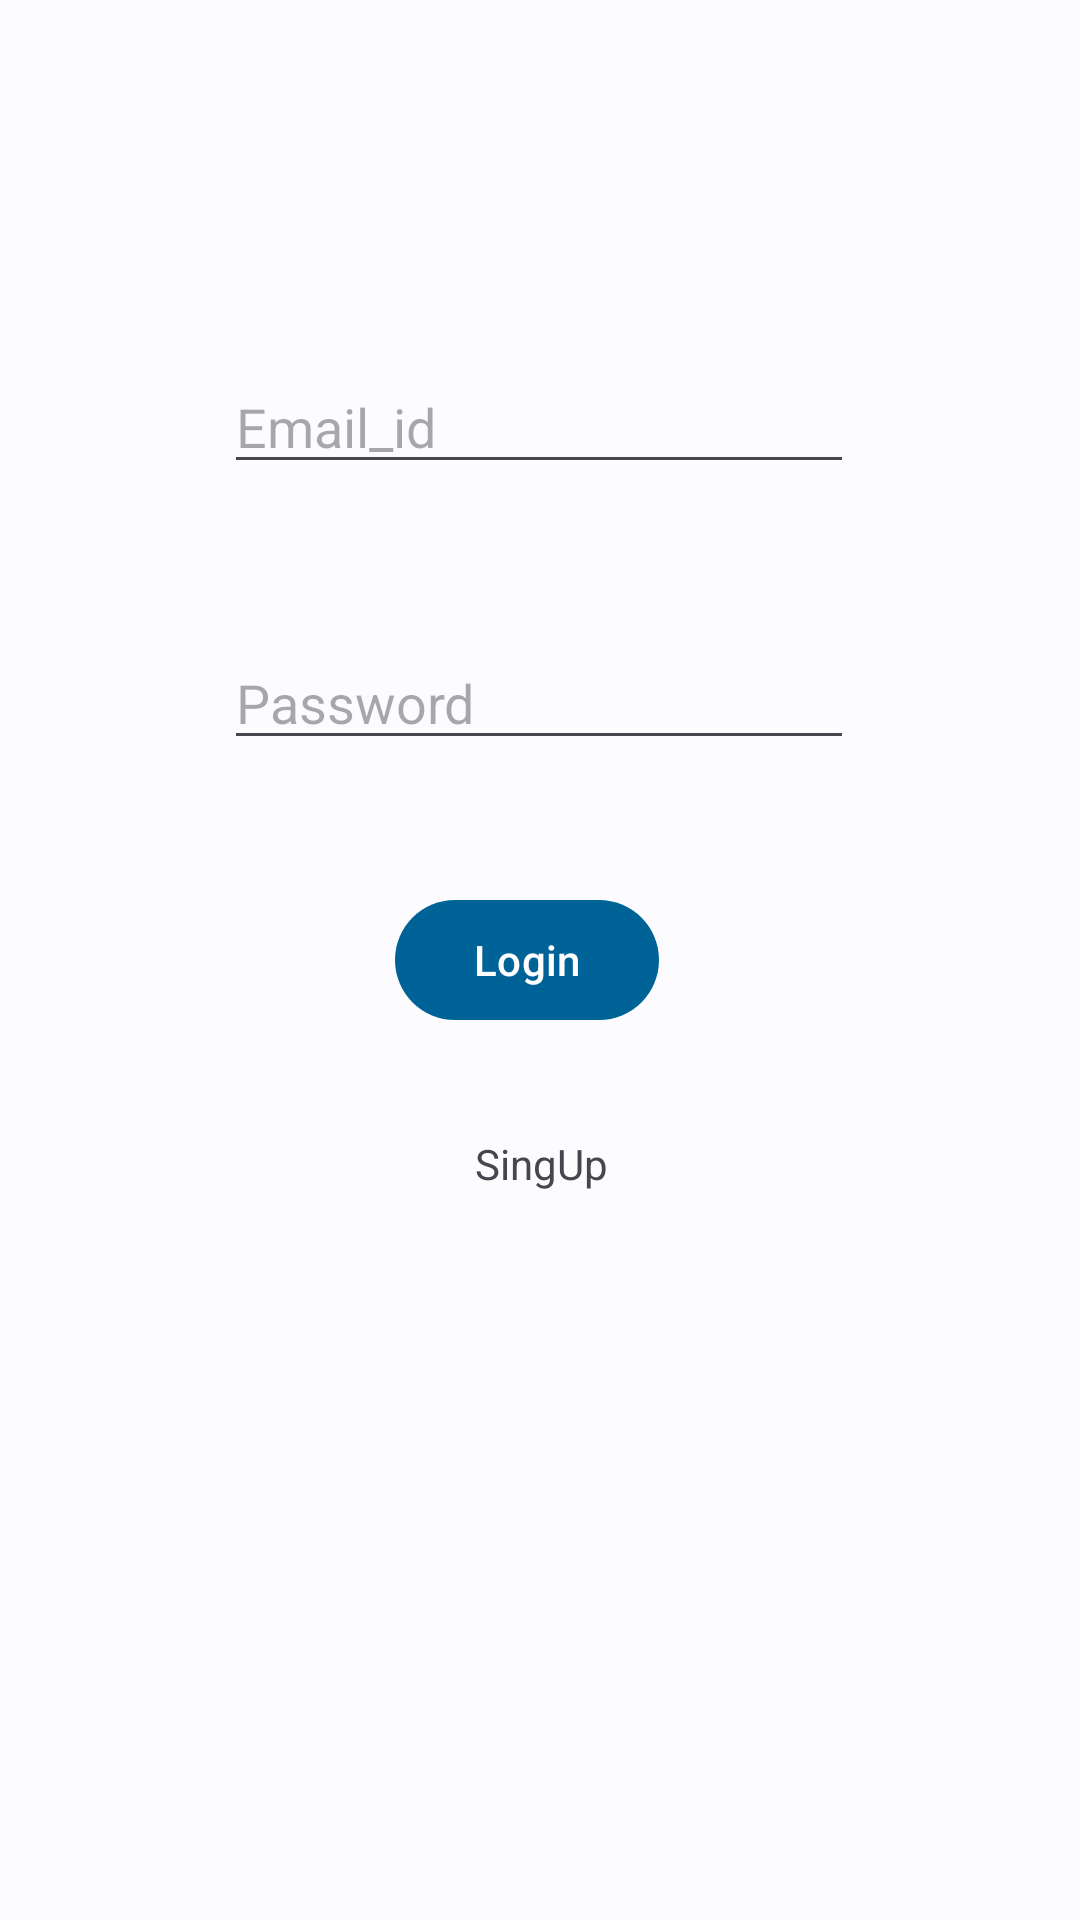

Layout XML and referenced resources for this Android screen:
<!-- AndroidManifest.xml: application theme Theme.CarePlus -->
<!-- res/layout/activity_singn_in.xml -->
<?xml version="1.0" encoding="utf-8"?>
<androidx.constraintlayout.widget.ConstraintLayout
    xmlns:android="http://schemas.android.com/apk/res/android"
    xmlns:tools="http://schemas.android.com/tools"
    xmlns:app="http://schemas.android.com/apk/res-auto"
    android:layout_width="match_parent"
    android:layout_height="match_parent"
    tools:context=".SingnIn"
    android:id="@+id/singin">

    <EditText
        android:id="@+id/emailLOgin"
        android:layout_width="wrap_content"
        android:layout_height="wrap_content"
        android:layout_marginTop="120dp"
        android:ems="10"
        android:hint="Email_id"
        android:inputType="textPersonName"
        app:layout_constraintEnd_toEndOf="parent"
        app:layout_constraintHorizontal_bias="0.497"
        app:layout_constraintStart_toStartOf="parent"
        app:layout_constraintTop_toTopOf="parent" />

    <EditText
        android:id="@+id/PAssword"
        android:layout_width="wrap_content"
        android:layout_height="wrap_content"
        android:ems="10"
        android:hint="Password"
        android:inputType="textPersonName"
        app:layout_constraintBottom_toBottomOf="parent"
        app:layout_constraintEnd_toEndOf="parent"
        app:layout_constraintHorizontal_bias="0.497"
        app:layout_constraintStart_toStartOf="parent"
        app:layout_constraintTop_toBottomOf="@+id/emailLOgin"
        app:layout_constraintVertical_bias="0.116" />

    <Button
        android:id="@+id/Login"
        android:layout_width="wrap_content"
        android:layout_height="wrap_content"
        android:text="Login"
        app:layout_constraintBottom_toBottomOf="parent"
        app:layout_constraintEnd_toEndOf="@+id/PAssword"
        app:layout_constraintHorizontal_bias="0.466"
        app:layout_constraintStart_toStartOf="@+id/PAssword"
        app:layout_constraintTop_toTopOf="parent" />

    <TextView
        android:id="@+id/singup"
        android:layout_width="wrap_content"
        android:layout_height="wrap_content"
        android:layout_marginTop="13dp"
        android:text="SingUp"
        app:layout_constraintBottom_toBottomOf="parent"
        app:layout_constraintEnd_toEndOf="@+id/Login"
        app:layout_constraintHorizontal_bias="0.611"
        app:layout_constraintStart_toStartOf="@+id/Login"
        app:layout_constraintTop_toBottomOf="@+id/Login"
        app:layout_constraintVertical_bias="0.081" />
  </androidx.constraintlayout.widget.ConstraintLayout>
<!-- resources referenced by this layout -->
<resources>
  <style name="Theme.CarePlus" parent="Theme.Material3.DayNight">
          <item name="colorPrimary">@color/md_theme_light_primary</item>
          <item name="colorOnPrimary">@color/md_theme_light_onPrimary</item>
      
          <item name="colorPrimaryContainer">@color/md_theme_light_primary</item>
      
          <item name="colorOnPrimaryContainer">@color/md_theme_dark_onPrimaryContainer</item>
  
          <item name="colorSecondary">@color/md_theme_light_secondary</item>
          <item name="colorOnSecondary">@color/md_theme_light_onSecondary</item>
          <item name="colorSecondaryContainer">@color/md_theme_light_secondaryContainer</item>
          <item name="colorOnSecondaryContainer">@color/md_theme_light_onSecondaryContainer</item>
  
          <item name="colorTertiary">@color/md_theme_light_tertiary</item>
          <item name="colorOnTertiary">@color/md_theme_light_onTertiary</item>
          <item name="colorTertiaryContainer">@color/md_theme_light_tertiaryContainer</item>
          <item name="colorOnTertiaryContainer">@color/md_theme_light_onTertiaryContainer</item>
  
          <item name="colorError">@color/md_theme_light_error</item>
          <item name="colorErrorContainer">@color/md_theme_light_errorContainer</item>
          <item name="colorOnError">@color/md_theme_light_onError</item>
          <item name="colorOnErrorContainer">@color/md_theme_light_onErrorContainer</item>
  
          <item name="android:colorBackground">@color/md_theme_light_background</item>
          <item name="colorOnBackground">@color/md_theme_light_onBackground</item>
          <item name="colorSurface">@color/md_theme_light_surface</item>
          <item name="colorOnSurface">@color/md_theme_light_onSurface</item>
          <item name="colorSurfaceVariant">@color/md_theme_light_surfaceVariant</item>
          <item name="colorOnSurfaceVariant">@color/md_theme_light_onSurfaceVariant</item>
          <item name="colorOutline">@color/md_theme_light_outline</item>
          <item name="colorOnSurfaceInverse">@color/md_theme_light_inverseOnSurface</item>
          <item name="colorSurfaceInverse">@color/md_theme_light_inverseSurface</item>
          <item name="colorPrimaryInverse">@color/md_theme_light_inversePrimary</item>
      </style>
  <color name="md_theme_light_primary">#006397</color>
  <color name="md_theme_light_onPrimary">#FFFFFF</color>
  <color name="md_theme_dark_onPrimaryContainer">#CCE5FF</color>
  <color name="md_theme_light_secondary">#51606F</color>
  <color name="md_theme_light_onSecondary">#FFFFFF</color>
  <color name="md_theme_light_secondaryContainer">#D4E4F6</color>
  <color name="md_theme_light_onSecondaryContainer">#0D1D2A</color>
  <color name="md_theme_light_tertiary">#67587A</color>
  <color name="md_theme_light_onTertiary">#FFFFFF</color>
  <color name="md_theme_light_tertiaryContainer">#EDDCFF</color>
  <color name="md_theme_light_onTertiaryContainer">#221534</color>
  <color name="md_theme_light_error">#BA1A1A</color>
  <color name="md_theme_light_errorContainer">#FFDAD6</color>
  <color name="md_theme_light_onError">#FFFFFF</color>
  <color name="md_theme_light_onErrorContainer">#410002</color>
  <color name="md_theme_light_background">#FCFCFF</color>
  <color name="md_theme_light_onBackground">#1A1C1E</color>
  <color name="md_theme_light_surface">#FCFCFF</color>
  <color name="md_theme_light_onSurface">#1A1C1E</color>
  <color name="md_theme_light_surfaceVariant">#DEE3EB</color>
  <color name="md_theme_light_onSurfaceVariant">#42474E</color>
  <color name="md_theme_light_outline">#72787E</color>
  <color name="md_theme_light_inverseOnSurface">#F0F0F4</color>
  <color name="md_theme_light_inverseSurface">#2F3133</color>
  <color name="md_theme_light_inversePrimary">#92CCFF</color>
</resources>
